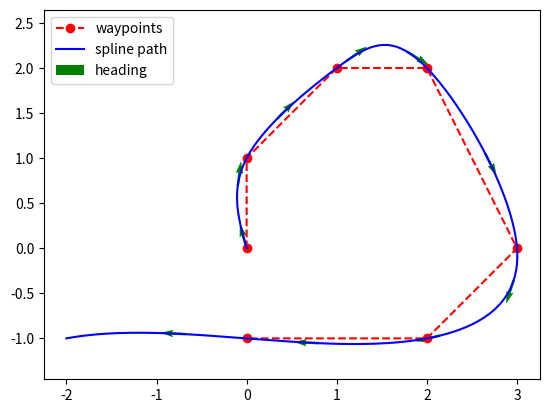

Write the Python code that produced this figure.
import numpy as np
from scipy.interpolate import CubicSpline
import matplotlib.pyplot as plt

# 1. Your waypoints
points = np.array([
    [0, 0],
    [0, 1],
    [1, 2],
    [2, 2],
    [3, 0],
    [2, -1],
    [0, -1]
])

# 2. Make "time" t for each point
t = np.arange(len(points))  # [0,1,2,3,...]

# 3. Fit splines for x(t), y(t)
cs_x = CubicSpline(t, points[:,0], bc_type='natural')
cs_y = CubicSpline(t, points[:,1], bc_type='natural')

# 4. Sample the spline
tt = np.linspace(0, len(points), 300)  # lots of samples
x = cs_x(tt)
y = cs_y(tt)

# 5. Get orientations
dx = cs_x(tt, 1)
dy = cs_y(tt, 1)
headings = np.arctan2(dy, dx)

# --- plot ---
plt.plot(points[:,0], points[:,1], 'ro--', label='waypoints')
plt.plot(x, y, 'b-', label='spline path')
plt.quiver(x[::30], y[::30], np.cos(headings[::30]), np.sin(headings[::30]),
           color='g', scale=20, width=0.005, label='heading')
plt.axis('equal')
plt.legend()
plt.show()
